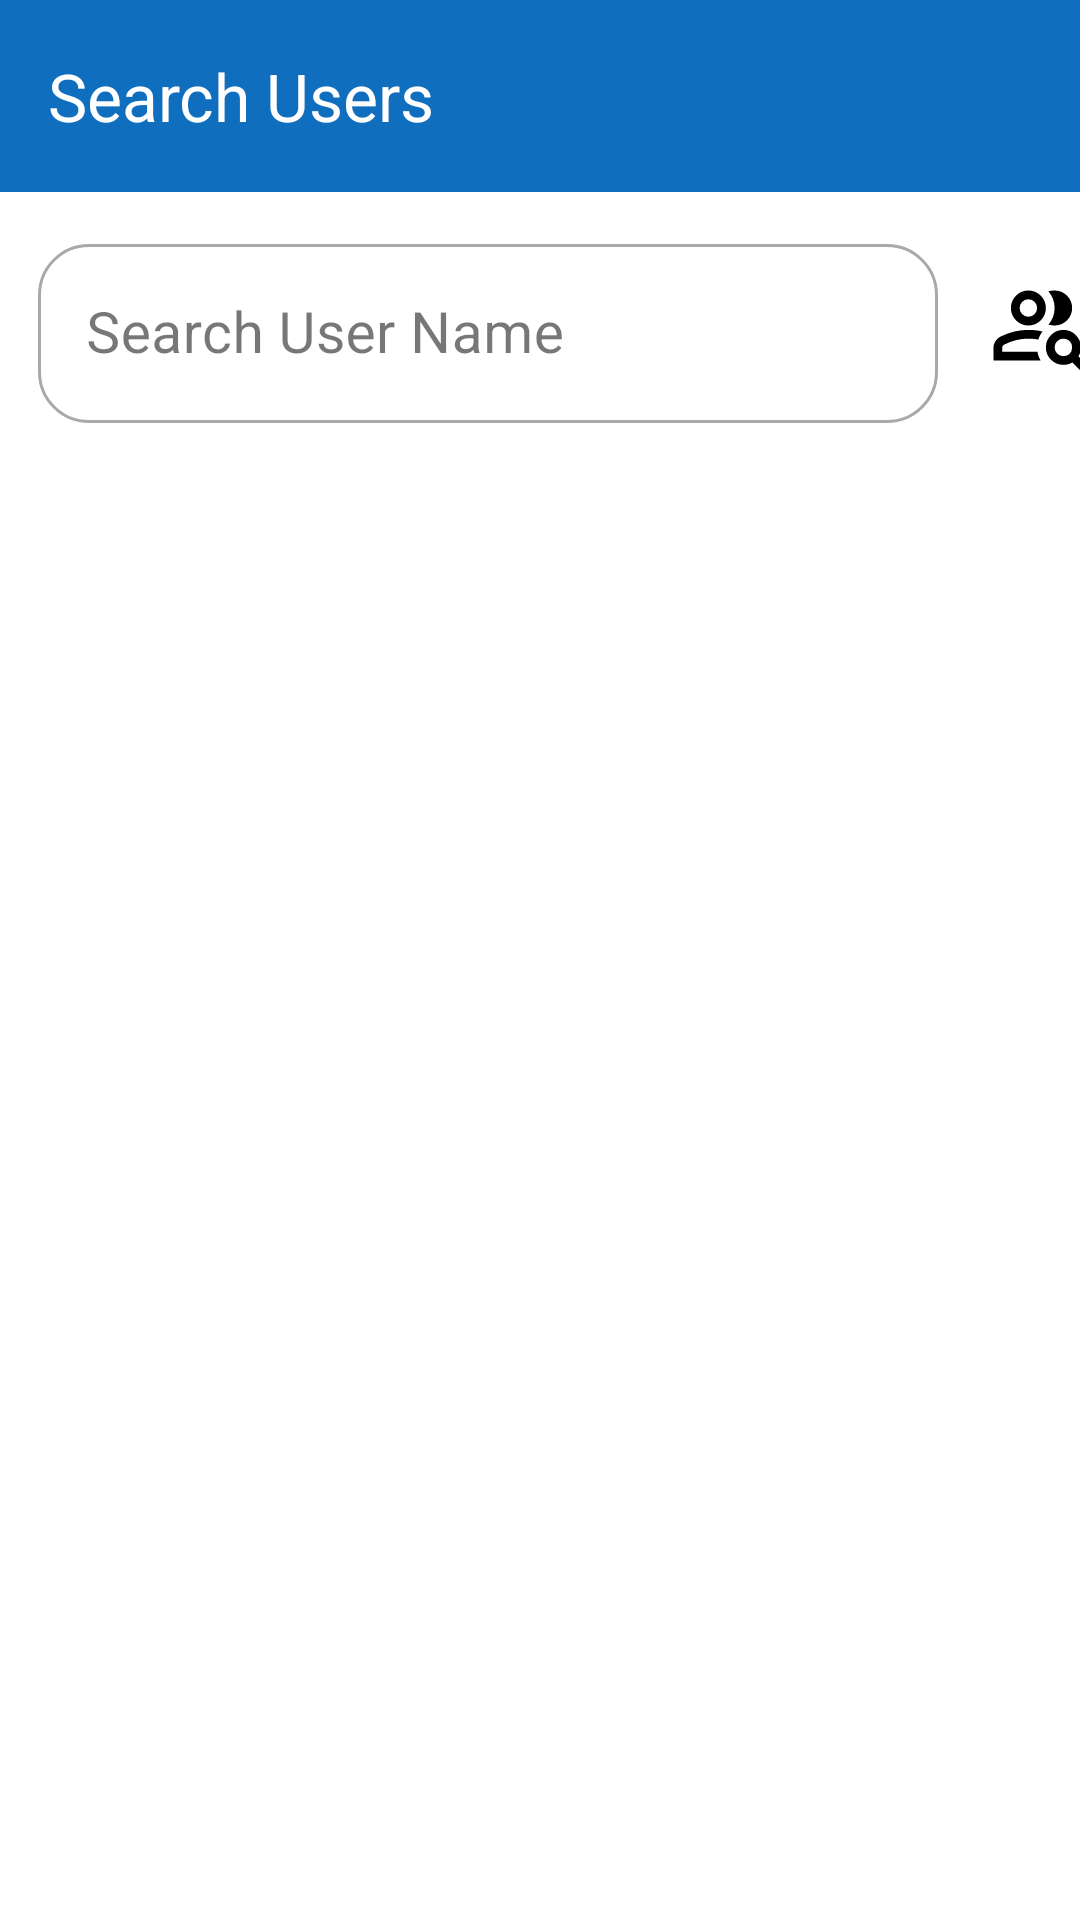

Produce the Android XML layout that renders to this screen, including the resource entries it uses.
<!-- AndroidManifest.xml: application theme Theme.Cc5 -->
<!-- res/layout/activity_search_user.xml -->
<?xml version="1.0" encoding="utf-8"?>
<RelativeLayout xmlns:android="http://schemas.android.com/apk/res/android"
    xmlns:app="http://schemas.android.com/apk/res-auto"
    xmlns:tools="http://schemas.android.com/tools"
    android:id="@+id/main"
    android:background="@color/white"
    android:layout_width="match_parent"
    android:layout_height="match_parent"
    tools:context=".SearchUserActivity">



    <com.google.android.material.appbar.MaterialToolbar
        android:layout_width="match_parent"
        android:layout_height="wrap_content"
        app:title="Search Users"
        android:id="@+id/toolbar"
        android:background="@color/primary"
        app:titleTextColor="@color/white"
        app:navigationIconTint="@color/white"
        app:navigationIcon="@drawable/ic_back"

        />

    <LinearLayout
        android:id="@+id/search_holder"
        android:gravity="center"
        android:layout_below="@+id/toolbar"
        android:layout_width="match_parent"
        android:layout_height="wrap_content"
        android:orientation="horizontal">

        <com.google.android.material.textfield.TextInputLayout

            android:layout_width="300dp"
            android:layout_height="wrap_content"
            style="@style/Widget.MaterialComponents.TextInputLayout.OutlinedBox"
            android:layout_marginHorizontal="17dp"
            android:layout_marginVertical="12dp"
            app:boxCornerRadiusBottomEnd="17dp"
            app:boxCornerRadiusTopStart="17dp"
            app:boxCornerRadiusTopEnd="17dp"
            app:boxCornerRadiusBottomStart="17dp">

            <com.google.android.material.textfield.TextInputEditText
                android:id="@+id/et_search"
                android:layout_width="match_parent"
                android:layout_height="match_parent"
                android:textColor="@color/black"

                android:drawablePadding="10dp"
                android:inputType="text"


                android:hint="Search User Name "
                android:textSize="19sp"/>



        </com.google.android.material.textfield.TextInputLayout>

        <ImageView
            android:id="@+id/search_button"

            android:layout_width="35dp"
            android:layout_height="35dp"
            android:src="@drawable/ic_search"
            app:tint="@color/black"
            android:layout_gravity="center_vertical"/>


    </LinearLayout>

    <androidx.recyclerview.widget.RecyclerView
        android:id="@+id/user_list"
        android:layout_width="match_parent"
        android:layout_height="wrap_content"
        android:layout_below="@id/search_holder"
        android:contentDescription="User List"
        android:padding="10dp"
        />



</RelativeLayout>
<!-- resources referenced by this layout -->
<resources>
  <color name="black">#FF000000</color>
  <color name="primary">#106EBE</color>
  <color name="white">#FFFFFFFF</color>
  <!-- drawable ic_search (drawable) -->
  <vector xmlns:android="http://schemas.android.com/apk/res/android" android:height="34dp" android:tint="#FFFFFF" android:viewportHeight="960" android:viewportWidth="960" android:width="34dp">
        
      <path android:fillColor="@android:color/white" android:pathData="M360,720L360,720Q360,720 360,720Q360,720 360,720Q360,720 360,720Q360,720 360,720Q360,720 360,720Q360,720 360,720Q360,720 360,720Q360,720 360,720Q360,720 360,720Q360,720 360,720ZM40,800L40,688Q40,654 57.5,625.5Q75,597 104,582Q166,551 230,535.5Q294,520 360,520Q392,520 424.5,523.5Q457,527 489,535Q476,552 466.5,570.5Q457,589 451,609Q428,604 405.5,602Q383,600 360,600Q304,600 249,613.5Q194,627 140,654Q131,659 125.5,668Q120,677 120,688L120,720L443,720Q447,742 454,762Q461,782 472,800L40,800ZM247,433Q200,386 200,320Q200,254 247,207Q294,160 360,160Q426,160 473,207Q520,254 520,320Q520,386 473,433Q426,480 360,480Q294,480 247,433ZM713,433Q666,480 600,480Q589,480 572,477.5Q555,475 544,472Q571,440 585.5,401Q600,362 600,320Q600,278 585.5,239Q571,200 544,168Q558,163 572,161.5Q586,160 600,160Q666,160 713,207Q760,254 760,320Q760,386 713,433ZM416.5,376.5Q440,353 440,320Q440,287 416.5,263.5Q393,240 360,240Q327,240 303.5,263.5Q280,287 280,320Q280,353 303.5,376.5Q327,400 360,400Q393,400 416.5,376.5ZM360,320Q360,320 360,320Q360,320 360,320Q360,320 360,320Q360,320 360,320Q360,320 360,320Q360,320 360,320Q360,320 360,320Q360,320 360,320ZM736.5,740Q759,720 760,680Q761,646 737.5,623Q714,600 680,600Q646,600 623,623Q600,646 600,680Q600,714 623,737Q646,760 680,760Q714,760 736.5,740ZM680,840Q614,840 567,793Q520,746 520,680Q520,614 567,567Q614,520 680,520Q746,520 793,567Q840,614 840,680Q840,703 834.5,723.5Q829,744 818,762L920,864L864,920L762,818Q744,829 723.5,834.5Q703,840 680,840Z"/>
      
  </vector>
  <style name="Theme.Cc5" parent="Base.Theme.Cc5" />
  <style name="Base.Theme.Cc5" parent="Theme.Material3.DayNight.NoActionBar">
          
          
      </style>
</resources>
